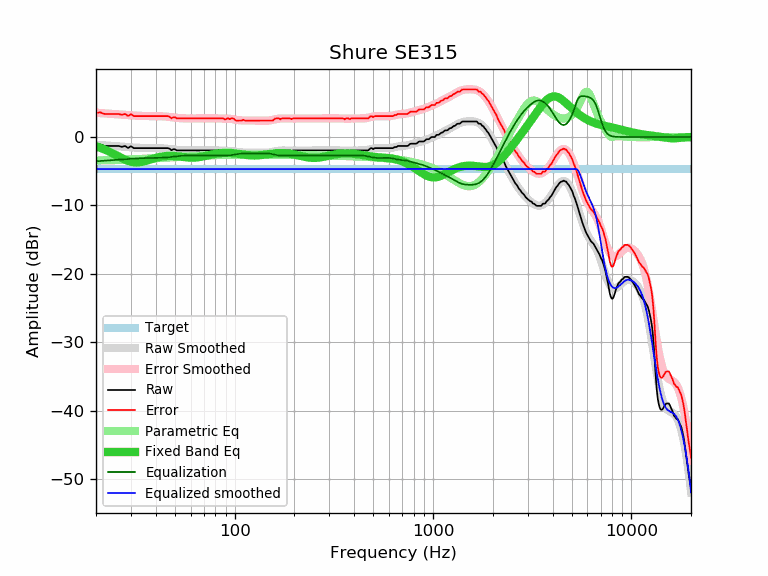

The file beside this chart, header and first rows:
frequency, raw, error, smoothed, error_smoothed, equalization, parametric_eq, equalized_raw, equalized_smoothed, target
20, -1.14, 3.54, -1.13, 3.55, -3.55, -1.36, -4.69, -4.68, -4.68
21, -1.07, 3.61, -1.17, 3.51, -3.51, -1.57, -4.58, -4.68, -4.68
22, -1.30, 3.38, -1.21, 3.47, -3.47, -1.80, -4.77, -4.68, -4.68
23, -1.30, 3.38, -1.25, 3.43, -3.43, -2.04, -4.73, -4.68, -4.68
24, -1.30, 3.38, -1.29, 3.39, -3.39, -2.30, -4.69, -4.68, -4.68
25, -1.30, 3.38, -1.33, 3.35, -3.35, -2.57, -4.65, -4.68, -4.68
26, -1.30, 3.38, -1.36, 3.31, -3.31, -2.83, -4.61, -4.68, -4.68
27, -1.44, 3.24, -1.40, 3.28, -3.28, -3.08, -4.72, -4.68, -4.68
28, -1.30, 3.38, -1.44, 3.24, -3.24, -3.30, -4.54, -4.68, -4.68
29, -1.60, 3.08, -1.47, 3.21, -3.21, -3.48, -4.81, -4.68, -4.68
30, -1.34, 3.34, -1.50, 3.17, -3.17, -3.61, -4.51, -4.68, -4.68
31, -1.62, 3.06, -1.53, 3.15, -3.15, -3.69, -4.77, -4.68, -4.68
32, -1.62, 3.06, -1.56, 3.12, -3.12, -3.71, -4.74, -4.68, -4.68
33, -1.62, 3.06, -1.58, 3.10, -3.10, -3.69, -4.72, -4.68, -4.68
34, -1.62, 3.06, -1.59, 3.08, -3.08, -3.63, -4.70, -4.68, -4.68
35, -1.62, 3.06, -1.60, 3.07, -3.07, -3.55, -4.69, -4.68, -4.68
36, -1.62, 3.06, -1.61, 3.06, -3.06, -3.45, -4.68, -4.68, -4.68
37, -1.62, 3.06, -1.62, 3.06, -3.06, -3.34, -4.68, -4.68, -4.68
38, -1.62, 3.06, -1.62, 3.06, -3.06, -3.24, -4.68, -4.68, -4.68
39, -1.62, 3.06, -1.62, 3.06, -3.06, -3.14, -4.68, -4.68, -4.68
40, -1.62, 3.06, -1.62, 3.05, -3.05, -3.05, -4.67, -4.68, -4.68
41, -1.62, 3.06, -1.63, 3.05, -3.05, -2.97, -4.67, -4.68, -4.68
42, -1.62, 3.06, -1.63, 3.04, -3.04, -2.90, -4.66, -4.68, -4.68
43, -1.62, 3.06, -1.65, 3.03, -3.03, -2.85, -4.65, -4.68, -4.68
44, -1.62, 3.06, -1.66, 3.01, -3.01, -2.81, -4.63, -4.68, -4.68
45, -1.62, 3.06, -1.69, 2.99, -2.99, -2.78, -4.61, -4.68, -4.68
46, -1.62, 3.06, -1.71, 2.96, -2.96, -2.76, -4.58, -4.68, -4.68
47, -1.70, 2.98, -1.74, 2.93, -2.93, -2.75, -4.63, -4.68, -4.68
48, -1.94, 2.74, -1.77, 2.90, -2.90, -2.75, -4.84, -4.68, -4.68
49, -1.78, 2.90, -1.81, 2.87, -2.87, -2.76, -4.65, -4.68, -4.68
50, -1.78, 2.90, -1.84, 2.84, -2.84, -2.78, -4.62, -4.68, -4.68
51, -1.95, 2.73, -1.87, 2.81, -2.81, -2.80, -4.76, -4.68, -4.68
52, -1.95, 2.73, -1.89, 2.78, -2.78, -2.83, -4.73, -4.68, -4.68
53, -1.95, 2.73, -1.92, 2.76, -2.76, -2.86, -4.71, -4.68, -4.68
54, -1.95, 2.73, -1.93, 2.74, -2.74, -2.88, -4.69, -4.68, -4.68
55, -1.95, 2.73, -1.95, 2.73, -2.73, -2.91, -4.68, -4.68, -4.68
56, -1.95, 2.73, -1.95, 2.72, -2.72, -2.94, -4.67, -4.68, -4.68
57, -1.95, 2.73, -1.96, 2.72, -2.72, -2.96, -4.67, -4.68, -4.68
58, -1.95, 2.73, -1.96, 2.71, -2.71, -2.98, -4.66, -4.68, -4.68
59, -1.95, 2.73, -1.96, 2.71, -2.71, -3.00, -4.66, -4.68, -4.68
60, -1.95, 2.73, -1.96, 2.72, -2.72, -3.01, -4.67, -4.68, -4.68
61, -1.95, 2.73, -1.96, 2.72, -2.72, -3.01, -4.67, -4.68, -4.68
62, -1.95, 2.73, -1.96, 2.72, -2.72, -3.01, -4.67, -4.68, -4.68
63, -1.95, 2.73, -1.95, 2.72, -2.72, -3.00, -4.67, -4.68, -4.68
64, -1.95, 2.73, -1.95, 2.72, -2.72, -2.98, -4.67, -4.68, -4.68
65, -1.95, 2.73, -1.95, 2.73, -2.73, -2.96, -4.68, -4.68, -4.68
66, -1.95, 2.73, -1.95, 2.73, -2.73, -2.94, -4.68, -4.68, -4.68
67, -1.95, 2.73, -1.95, 2.73, -2.73, -2.91, -4.68, -4.68, -4.68
68, -1.95, 2.73, -1.95, 2.73, -2.73, -2.88, -4.68, -4.68, -4.68
69, -1.95, 2.73, -1.95, 2.73, -2.73, -2.84, -4.68, -4.68, -4.68
70, -1.95, 2.73, -1.95, 2.73, -2.73, -2.80, -4.68, -4.68, -4.68
71, -1.95, 2.73, -1.95, 2.73, -2.73, -2.77, -4.68, -4.68, -4.68
72, -1.95, 2.73, -1.95, 2.73, -2.73, -2.73, -4.68, -4.68, -4.68
73, -1.95, 2.73, -1.95, 2.73, -2.73, -2.69, -4.68, -4.68, -4.68
74, -1.95, 2.73, -1.95, 2.73, -2.73, -2.65, -4.68, -4.68, -4.68
75, -1.95, 2.73, -1.95, 2.73, -2.73, -2.61, -4.68, -4.68, -4.68
76, -1.95, 2.73, -1.95, 2.73, -2.73, -2.58, -4.68, -4.68, -4.68
77, -1.95, 2.73, -1.95, 2.73, -2.73, -2.54, -4.68, -4.68, -4.68
78, -1.95, 2.73, -1.95, 2.73, -2.73, -2.51, -4.68, -4.68, -4.68
79, -1.95, 2.73, -1.95, 2.73, -2.73, -2.48, -4.68, -4.68, -4.68
... 553 more rows
